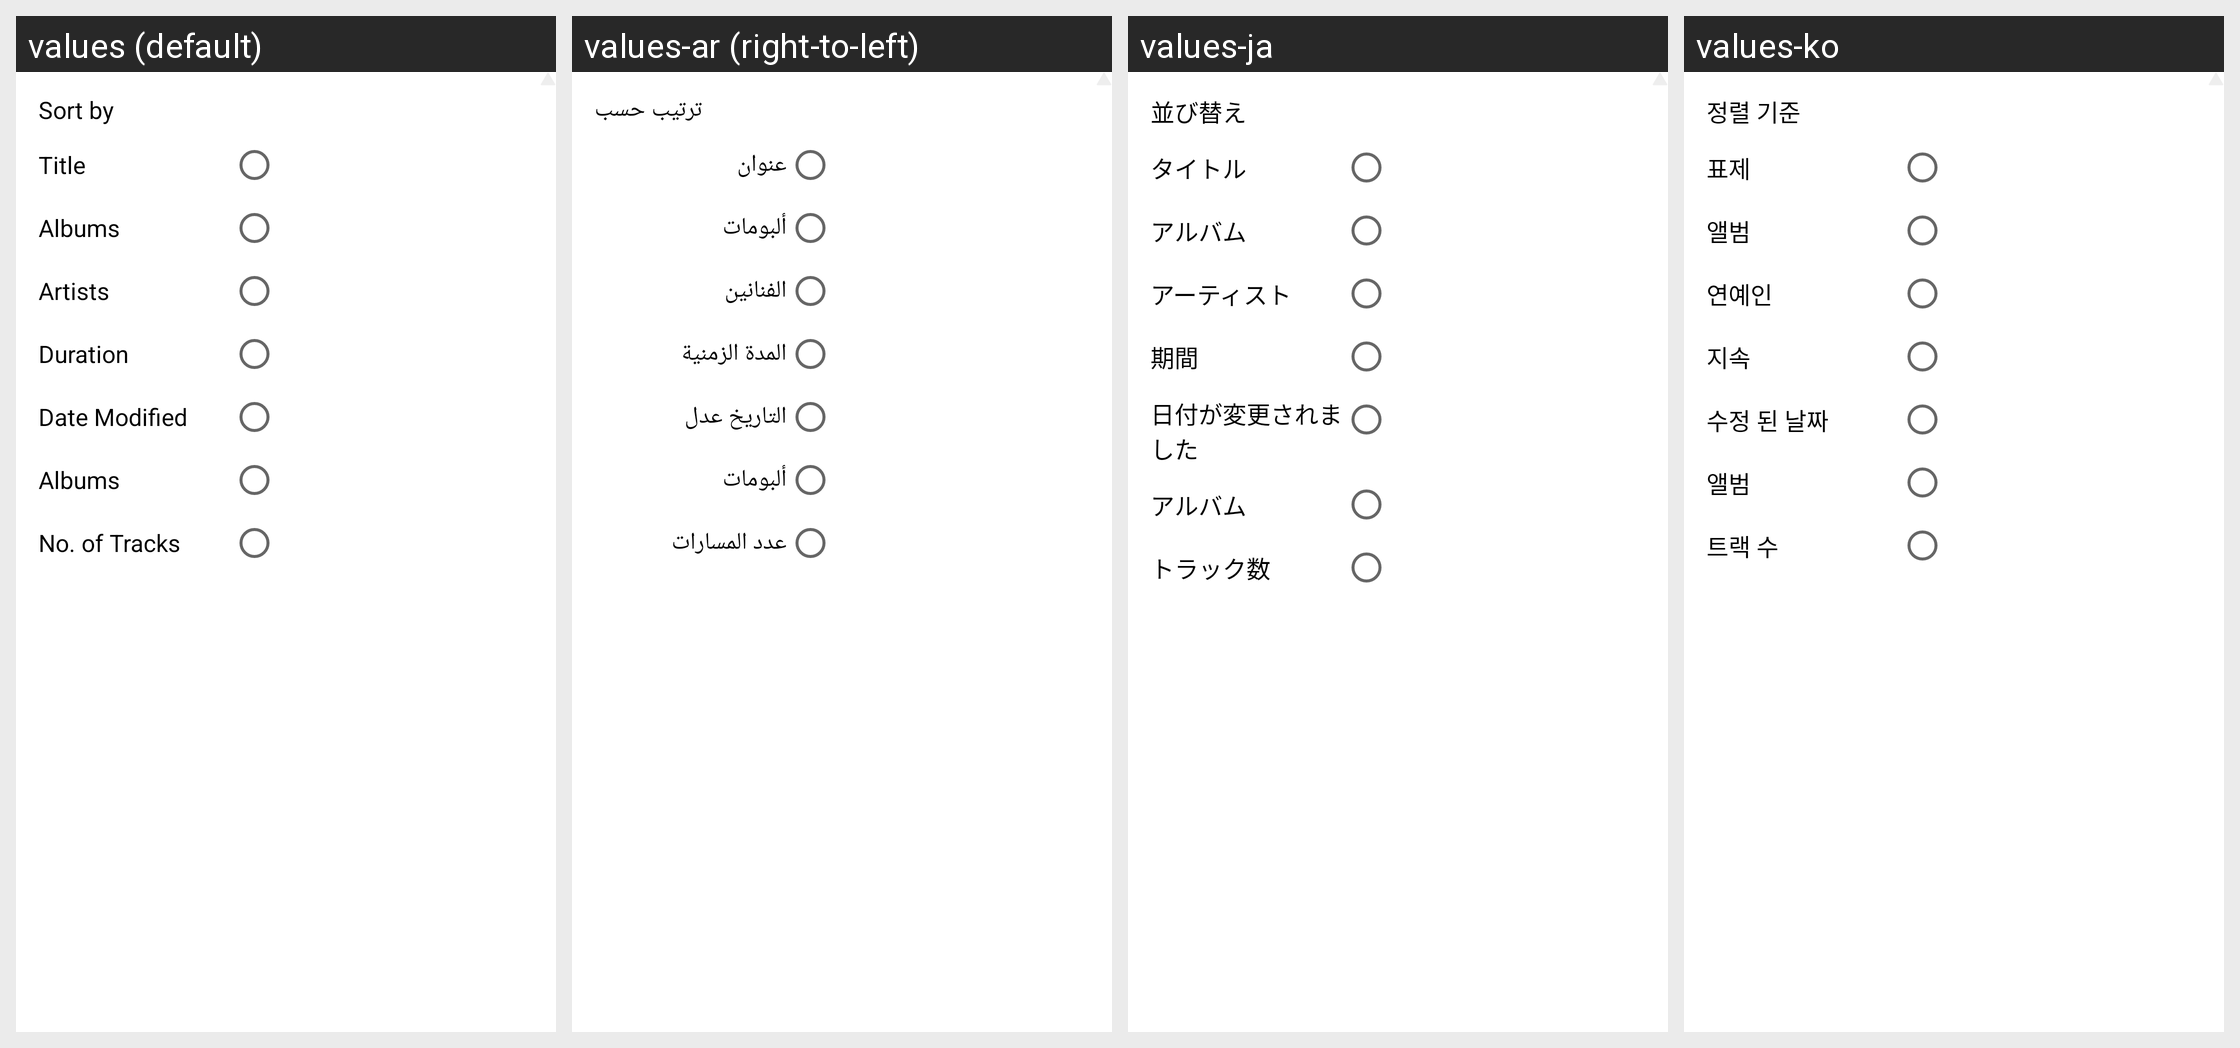

Strings drawn on this Android screen and how each of the app's shown locales translates them:
Android screen res/layout/popup_more_sort.xml rendered under 4 locales, left to right: values (default), values-ar (right-to-left), values-ja, values-ko. Device: Nexus 5 (rendered at 1080×1920; each locale shown at half size, 540×960, under a caption strip naming it); theme AppTheme.
Other locales in the repository, not shown: values-af, values-az, values-be, values-bg, values-bn, values-ca, values-cs, values-da, values-de, values-el, values-en, values-es, values-es-rES, values-es-rUS, values-et, values-eu, values-fa, values-fi, values-fil, values-fr, values-hi, values-hi-rIN, values-hr, values-hu, values-hy, values-id, values-in, values-is, values-it, values-iw, values-km, values-kn, values-lo, values-lt, values-lv, values-mk, values-ml, values-mn, values-mr, values-ms, values-my, values-nb, values-ne, values-nl, values-pl, values-pt, values-pt-rBR, values-pt-rPT, values-ro, values-ru, values-si, values-sk, values-sl, values-sr, values-sv, values-sw, values-te, values-th, values-tl, values-tr, values-uk, values-vi, values-zh-rCN, values-zh-rTW, values-zu.
Strings drawn on this screen, with the default value and each locale's value (text and hints the layout hard-codes, and strings that could not be matched under every locale, appear in the picture but are not listed):

lbl_sort_by
  values: Sort by
  values-ar: ترتيب حسب
  values-ja: 並び替え
  values-ko: 정렬 기준

lbl_title
  values: Title
  values-ar: عنوان
  values-ja: タイトル
  values-ko: 표제

tab_album_title
  values: Albums
  values-ar: ألبومات
  values-ja: アルバム
  values-ko: 앨범

tab_artist_title
  values: Artists
  values-ar: الفنانين
  values-ja: アーティスト
  values-ko: 연예인

lbl_duration
  values: Duration
  values-ar: المدة الزمنية
  values-ja: 期間
  values-ko: 지속

lbl_date_modified
  values: Date Modified
  values-ar: التاريخ عدل
  values-ja: 日付が変更されました
  values-ko: 수정 된 날짜

lbl_no_of_tracks
  values: No. of Tracks
  values-ar: عدد المسارات
  values-ja: トラック数
  values-ko: 트랙 수
